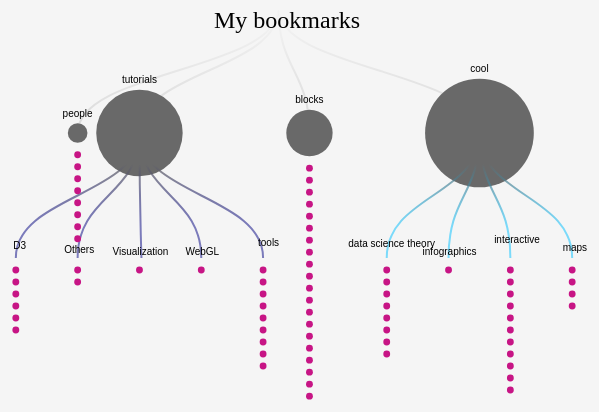
D3 v4 page, settled after 480 driven frames (8 s of simulated time); the page loaded 2 data file(s).


    loadData()
    ///////////////////////////////////////////////////////////////////////////
    ///////////////////////////////// Globals /////////////////////////////////
    /////////////////////////////////////////////////////////////////////////// 

    var margin = {top: 20, right: 20, bottom: 20, left: 20},
        width = screen.width*0.9 - margin.left - margin.right,
        height = screen.height*0.9 - margin.top - margin.bottom

    var svg = d3.select("#container").append('svg')
          .attr("width", width + margin.left + margin.right)
          .attr("height", height + margin.top + margin.bottom)

    var CIRCLE_RADIUS = 3
    var STROKE_WIDTH = "2px"

    ///////////////////////////////////////////////////////////////////////////
    /////////////////////////////// Data Processing ///////////////////////////
    ///////////////////////////////////////////////////////////////////////////
    
    function loadData() {

      d3.queue()   // queue function loads all external data files asynchronously 
        .defer(d3.csv, './data/agg.csv')
        .defer(d3.csv, './data/chrome_bookmarks_June19.csv')  
        .await(processData);   

    }


    function processData(error, csv1, csv2) {

      if (error) throw error;

      var data = csv1.map((d,i) => {
        return {
          parent: d.parent,
          name: d.name,
          value: +d.count
        }
      })

      csv2.map((d,i) => {
        d.label = d.folder!="" ? ('bookmarks|' + d.category + "|" + d.folder + "|" + d.index) : ('bookmarks|' + d.category + "|" + d.index)
        console.log(d.label)
      })

      custom = ['bookmarks|people', 'bookmarks|tutorials', 'bookmarks|blocks', 'bookmarks|cool']
      data.sort(function(x, y){
        return custom.indexOf(x.name) - custom.indexOf(y.name)
      })

      ///////////////////////////////////////////////////////////////////////////
      ///////////////////////////// Create scales ///////////////////////////////
      ///////////////////////////////////////////////////////////////////////////

      var level1_list = data.map(d => d.name.split("|",1)[0]).filter(onlyUnique).filter(e=>e != undefined)
      var level2_list = data.map(d => d.name.split("|",2)[1]).filter(onlyUnique).filter(e=>e != undefined)
      var level3_list = data.map(d => d.name.split("|",3)[2]).filter(onlyUnique).filter(e=>e != undefined)

      //var level2Colors = chroma.scale(['navy','deepskyblue']).mode('lch').colors(level2_list.length)
      var level2Colors = ['deepskyblue', 'navy']

      var level2_link = d3.scaleOrdinal()
        .domain(level2_list)
        .range(level2Colors)

      var radiusScale = d3.scaleLinear() 
        .range([2, 80])
        .domain(d3.extent(data, d=>d.value))

      var level2_node = "dimgray"
      var level3_node = 'black'

      ///////////////////////////////////////////////////////////////////////////
      ///////////////////////// Render vertical tree ////////////////////////////
      ///////////////////////////////////////////////////////////////////////////

      // declares a tree layout and assigns the size
      var treemap = d3.tree()
          .size([width, height/2]);

      update(data)

      function update(flatData) {

        svg.selectAll('.treeWrapper').remove()

        var g = svg.append("g")
                 .attr("transform", "translate(" + margin.left + "," + margin.top + ")")
                 .attr('class', 'treeWrapper')

        // convert the flat data into a hierarchy 
        var treeData = d3.stratify()
          .id(function(d) { return d.name; })
          .parentId(function(d) { return d.parent; })
          (flatData);

        treeData = treeData.sum(function (d) { return +d.value })

        //  assigns the data to a hierarchy using parent-child relationships
        var nodes = d3.hierarchy(treeData, function(d) {
            return d.children;
          });

        // maps the node data to the tree layout
        nodes = treemap(nodes);

        var group = g.selectAll('.group')
                  .data(nodes.descendants().slice(1))
                  .enter().append("g")
                  .attr('class', 'group')

        // append a defs (for definition) element to your SVG
        const defs = g.append('defs')

        // adds the links between the nodes (render with gradient)
        var link = group
          .filter(function(d) { return d.depth < 3 })
          .append("path")
          .attr("id", function(d) { return "path-" + d.data.id })
          .style("fill", "none")
          .style("stroke-width", STROKE_WIDTH)
          .attr("d", function(d) {
            if(d.x == d.parent.x) {
              var buffer=2
            } else {
              var buffer=0
            }
            return "M" + (d.x+buffer).toString() + "," + d.y
              + "C" + d.x + "," + (d.y + d.parent.y) / 2
              + " " + d.parent.x + "," +  (d.y + d.parent.y) / 2
              + " " + d.parent.x + "," + d.parent.y;
            })

        link.style("stroke", function(d,i) {

          var depth = d.depth
          var l2 = d.data.id.split("|",3)[1]

          const gradientID = `gradient${i}` // make unique gradient ids  

          const startColor = level2_node
          const stopColor = level2_list.indexOf(l2) != -1  ? level2_link(l2) : level3_node

          const linearGradient = defs.append('linearGradient')
              .attr('id', gradientID)
              .attr("gradientTransform", "rotate(90)");

          var stops1 = [                             
            {offset: '0%', color: startColor, opacity: 0 },                           
            {offset: '100%', color: startColor, opacity: 0.2 }      
          ]

          var stops2 = [                             
            {offset: '0%', color: startColor, opacity: 1 },                           
            {offset: '25%', color: startColor, opacity: 0.75 },      
            {offset: '75%', color: stopColor, opacity: 0.5 }   
          ]

          linearGradient.selectAll('stop') 
            .data(depth==1 ? stops1 : stops2)                  
            .enter().append('stop')
            .attr('offset', d => d.offset)   
            .attr('stop-color', d => d.color)
            .attr('stop-opacity', d => d.opacity)

          return `url(#${gradientID})`;
        })

        // adds text along link for middle points
        group
          .filter(function(d) { return (d.depth < 2) & (radiusScale(d.data.value) < 5) })
          .append("text")
          .append("textPath")
            .attr("xlink:href", function(d) { return "#path-" + d.data.id })
            .attr("dy", ".35em")
            .style("text-anchor", "middle")
            .attr("startOffset", "5%")
            .attr("transform", function(d) { return  "rotate(" + (d.x > width/2 ? -180 : 0) + ")translate(" + d.x + "," + (d.y-5).toString() + ")" })
            .text(function(d) { return d.data.id.split("|",2)[1] });

        // add text above circles
        group
          .filter(function(d) { return (d.depth < 2) & (radiusScale(d.data.value) >= 5) })      
          .append("text")
          .attr("x", function(d) { return d.x })
          .attr("y", function(d) { return d.y - radiusScale(d.data.value) - 10 })
          .attr("dy", ".35em")
          .style("text-anchor", "middle")
          .text(function(d) { return d.data.id.split("|",2)[1] })

        group
          .filter(function(d) { return (d.depth == 2) })
          .append("text")
          .attr("x", function(d) { return d.x + radiusScale(d.data.value)/2 })
          .attr("y", function(d) { return d.y - radiusScale(d.data.value) - 5})
          .attr("dy", ".35em")
          .style("text-anchor", "middle")
          .text(function(d) { return d.data.id.split("|",3)[2] })

        // adds each node as a group
        var node = group.append("g")
            .filter(function(d) { return d.depth < 2 })
            .attr("class", function(d) { return "node" + (d.children ? " node--internal" : " node--leaf"); })
            .attr("transform", function(d) { return "translate(" + d.x + "," + d.y + ")"; });

        // adds the circle to the node (paths in later groups will overlap depth 2 circles (country nodes))
        node.append("circle")
          .attr("r", function(d) { return d.data.value === undefined ? 2 : radiusScale(d.data.value) })
          .attr('fill', function(d) { return level2_node })

        g.append('text')
          .attr('x', width/2-80)
          .attr('y', 20)
          .style('font-size', '24px')
          .style('font-family', 'Karla')
          .text('My bookmarks')

        /////////////////////// Calculate coordinates of dotted plot //////////////////

        var scores = nodes.descendants().filter(d=>d.depth >= 1)
        scores = scores.filter(d=>(d.data.id != 'bookmarks|cool') & (d.data.id != 'bookmarks|tutorials')) 

        var res_nested = d3.nest()
          .key(d=>d.data.id)
          .entries(scores)

        var tiles = createDots(res_nested)
        tiles.map(d=>{
          console.log(d.index)
        })
        // adds each dot as a group
        var dot = g.selectAll('.dotsG')
            .data(tiles)
            .enter().append("g")
            .attr("class", 'dotsG')
            .attr("id", d=>d.index)
            .attr("transform", function(d,i) { return "translate(" + d.x + "," + d.y + ")" });

        // adds the circle to the dot
        dot
        .append("a")
        .attr("xlink:href", function(d) { return csv2.find(e=>e.label == d.index).url })
        .attr('target', '_blank')
        .append("circle")
          .attr("r", function(d) { return d.r })
          .attr('fill', function(d) { return d.color })


        // add tooltip
        const tooltip = d3.select("#tooltip")

        dot.select("circle").on('mouseover', function(d){
          var name = d3.select(this).attr('id')
          var oneLink = csv2.find(e=>e.label == d.index)
          
          tooltip.transition().duration(500).style("opacity", 1)
          tooltip.select("#title").text(oneLink.title)
          tooltip.style("transform", `translate(${d.x+25}px,${d.y+(d.r*2*1.75)}px)`)

        }).on("mouseout", function(d) {   
            tooltip.transition()    
                .duration(500)    
                .style("opacity", 0); 
        });



        function createDots(data) {

          var arrays 
          var nodeRadius = CIRCLE_RADIUS * 2
          var tilesPerRow = 1
          var tileSize = nodeRadius * 2
          var barWidth = tileSize
          var leftBuffer = 0
          var bottomBuffer = 0

          arrays = []
          data.map((d,i) => {
            arrays.push(getTilesBar(d.values)) // get x-y coordinates of all tiles first without rendering the dotted bar chart
          })

          var distributed = [].concat.apply([], arrays)
          return distributed

          function getTilesBar(d) {
            var tiles = []
            for(var i = 0; i < d.length; i++) {
              for(var j = 0; j <  d[i].value; j++) {
                var rowNumber = Math.floor(j / tilesPerRow)
                var Y = d[i].y + (rowNumber + 1) * tileSize
                tiles.push({
                  x: d[i].x,
                  y: d[i].depth > 1 ? Y : Y + radiusScale(d[i].value), // stack nodes within same group
                  color: 'mediumvioletred',
                  //color: scoreColorScale(d[i].key),
                  index: d[i].data.id + "|" + j, // index each node
                  r: (tileSize/1.75)/2
                });
              }
            }
            return tiles

          }

        }

      }
    }

    function onlyUnique(value, index, self) { 
        return self.indexOf(value) === index;
    }

    

### data: data/chrome_bookmarks_June19.csv
dateAddedLocal, dateAddedUTC, id, index, parentId, category, folder, title, url
20/04/2019, 21:19:49, 2019-04-20T13:19:49.041Z, 15, 0, 44, blocks, , Finding adjacent voronoi cells - bl.ocks…, https://bl.ocks.org/RobinL/76580040f9795…
21/04/2019, 15:53:28, 2019-04-21T07:53:28.366Z, 16, 1, 44, blocks, , lars’s Blocks - bl.ocks.org, https://bl.ocks.org/larsvers
21/04/2019, 16:52:47, 2019-04-21T08:52:47.453Z, 17, 2, 44, blocks, , Force layout on canvas with zoom/pan and…, https://bl.ocks.org/jodyphelan/5dc989637…
21/04/2019, 21:05:27, 2019-04-21T13:05:27.483Z, 18, 3, 44, blocks, , Zoom Transitions - bl.ocks.org, https://bl.ocks.org/mbostock/b783fbb2e67…
24/04/2019, 11:07:04, 2019-04-24T03:07:04.051Z, 27, 4, 44, blocks, , Entropy - bl.ocks.org, https://bl.ocks.org/vasturiano/2992bcb53…
30/04/2019, 17:34:50, 2019-04-30T09:34:50.772Z, 28, 5, 44, blocks, , 3D Force-Directed Graph with Groups Data…, https://bl.ocks.org/micahstubbs/a9eb7847…
30/04/2019, 17:35:01, 2019-04-30T09:35:01.453Z, 29, 6, 44, blocks, , Force split and unite on canvas - bl.ock…, http://bl.ocks.org/FrissAnalytics/72508b…
30/04/2019, 18:01:18, 2019-04-30T10:01:18.803Z, 30, 7, 44, blocks, , Easing - bl.ocks.org, https://bl.ocks.org/mbostock/248bac3b8e3…
03/05/2019, 20:04:46, 2019-05-03T12:04:46.310Z, 31, 8, 44, blocks, , Chris Tufts’s Blocks - bl.ocks.org, https://bl.ocks.org/ctufts
06/05/2019, 13:46:52, 2019-05-06T05:46:52.906Z, 34, 9, 44, blocks, , KoGor’s Blocks - bl.ocks.org, https://bl.ocks.org/KoGor
06/05/2019, 14:11:10, 2019-05-06T06:11:10.049Z, 35, 10, 44, blocks, , Clustered Interactive Force Layout v4 - …, https://bl.ocks.org/mcgovey/e59b5542b628…
06/05/2019, 14:11:27, 2019-05-06T06:11:27.787Z, 37, 11, 44, blocks, , Circle Packing Methods / Mike Bostock / …, https://observablehq.com/@mbostock/circl…
06/05/2019, 20:15:25, 2019-05-06T12:15:25.790Z, 38, 12, 44, blocks, , General Update Pattern in Observable / C…, https://observablehq.com/@clhenrick/gene…
10/05/2019, 16:01:45, 2019-05-10T08:01:45.326Z, 40, 13, 44, blocks, , d3.v4 collapsible force zoomable draggab…, https://bl.ocks.org/anonymous/ca046ccc11…
10/05/2019, 16:01:49, 2019-05-10T08:01:49.563Z, 41, 14, 44, blocks, , Collapsible Force Layout - bl.ocks.org, https://bl.ocks.org/mbostock/1093130
13/05/2019, 10:32:54, 2019-05-13T02:32:54.449Z, 50, 15, 44, blocks, , Sundar Singh’s Blocks - bl.ocks.org, https://bl.ocks.org/eesur
28/05/2019, 13:42:19, 2019-05-28T05:42:19.151Z, 102, 16, 44, blocks, , D3 Polar Scatter, https://codepen.io/hey-nick/pen/NxqpVr
03/06/2019, 17:21:32, 2019-06-03T09:21:32.138Z, 113, 17, 44, blocks, , Force in a Box / John Alexis Guerra Góme…, https://observablehq.com/@john-guerra/fo…
05/06/2019, 22:36:54, 2019-06-05T14:36:54.293Z, 118, 18, 44, blocks, , Linear-time force-directed graph layouts…, https://bl.ocks.org/rpgove/14bf7407d66cd…
05/06/2019, 22:37:15, 2019-06-05T14:37:15.254Z, 120, 19, 44, blocks, , d3 forceBoundary / John Alexis Guerra Gó…, https://observablehq.com/@john-guerra/d3…
06/05/2019, 14:11:23, 2019-05-06T06:11:23.283Z, 36, 0, 45, people, , Dueling Data:, http://duelingdata.blogspot.com/p/projec…
28/05/2019, 13:43:02, 2019-05-28T05:43:02.952Z, 105, 1, 45, people, , TULP interactive, http://tulpinteractive.com/
06/06/2019, 09:54:00, 2019-06-06T01:54:00.374Z, 121, 2, 45, people, , romercreative | information design, http://romercreative.com/
12/06/2019, 09:54:00, 2019-06-12T01:54:00.206Z, 131, 3, 45, people, , Lingdong Huang, https://lingdong.works/
16/06/2019, 20:22:31, 2019-06-16T12:22:31.677Z, 152, 4, 45, people, , Christopher Cannon graphic & information…, http://christophercannon.net/
16/06/2019, 20:24:10, 2019-06-16T12:24:10.577Z, 153, 5, 45, people, , Michael Freeman, http://mfviz.com/
16/06/2019, 20:42:57, 2019-06-16T12:42:57.095Z, 160, 6, 45, people, , Krist Wongsuphasawat, http://kristw.yellowpigz.com/
16/06/2019, 20:58:10, 2019-06-16T12:58:10.735Z, 162, 7, 45, people, , Jill Hubley, http://jillhubley.com/
10/05/2019, 16:05:25, 2019-05-10T08:05:25.172Z, 43, 0, 141, cool, infographics, Where the Crime Ends Up | La Lettura 387…, https://www.behance.net/gallery/79767529…
14/06/2019, 20:26:19, 2019-06-14T12:26:19.153Z, 138, 0, 142, cool, interactive, The Rhythm of Food — by Google News Lab …, http://rhythm-of-food.net/radish
04/06/2019, 10:55:26, 2019-06-04T02:55:26.497Z, 116, 1, 142, cool, interactive, How will we fill 9 billion bowls by 2050…, http://reports.thomsonreuters.com/9billi…
28/05/2019, 13:42:56, 2019-05-28T05:42:56.627Z, 104, 2, 142, cool, interactive, How Brexit revealed four new political f…, https://www.theguardian.com/politics/ng-…
28/05/2019, 13:42:50, 2019-05-28T05:42:50.450Z, 103, 3, 142, cool, interactive, How difficult, and how costly, is a hard…, https://www.theguardian.com/uk-news/ng-i…
15/05/2019, 09:16:43, 2019-05-15T01:16:43.958Z, 63, 4, 142, cool, interactive, Parable of the Polygons - a playable pos…, https://ncase.me/polygons/
14/05/2019, 20:20:01, 2019-05-14T12:20:01.710Z, 59, 5, 142, cool, interactive, Ost-West-Wanderung: Die Millionen, die g…, https://www.zeit.de/politik/deutschland/…
15/05/2019, 09:17:00, 2019-05-15T01:17:00.815Z, 64, 6, 142, cool, interactive, Premiership top 6 vs bottom 14 - Gwilym …, https://public.tableau.com/profile/gwily…
14/05/2019, 20:18:12, 2019-05-14T12:18:12.328Z, 56, 7, 142, cool, interactive, How Diverse Are US Newsrooms?, https://googletrends.github.io/asne/?vie…
10/05/2019, 16:02:07, 2019-05-10T08:02:07.554Z, 42, 8, 142, cool, interactive, Brussels - A lovely melting-pot, http://brussels-diversity.jetpack.ai/
06/05/2019, 11:44:35, 2019-05-06T03:44:35.331Z, 33, 9, 142, cool, interactive, Connected China, http://china.fathom.info/
15/06/2019, 15:49:33, 2019-06-15T07:49:33.574Z, 149, 10, 142, cool, interactive, Visualizing MBTA Data, http://mbtaviz.github.io/
14/06/2019, 20:56:17, 2019-06-14T12:56:17.173Z, 139, 0, 143, cool, data science theory, Seeing Theory - Basic Probability, https://seeing-theory.brown.edu/basic-pr…
12/06/2019, 14:03:12, 2019-06-12T06:03:12.084Z, 132, 1, 143, cool, data science theory, The Myth of the Impartial Machine, https://parametric.press/issue-01/the-my…
… [head cut at 6 KiB]
### data: data/agg.csv
count, name, parent
71, bookmarks, 
20, bookmarks|blocks, bookmarks
24, bookmarks|cool, bookmarks
8, bookmarks|people, bookmarks
19, bookmarks|tutorials, bookmarks
8, bookmarks|cool|data science theory, bookmarks|cool
1, bookmarks|cool|infographics, bookmarks|cool
11, bookmarks|cool|interactive, bookmarks|cool
4, bookmarks|cool|maps, bookmarks|cool
6, bookmarks|tutorials|D3, bookmarks|tutorials
2, bookmarks|tutorials|Others, bookmarks|tutorials
1, bookmarks|tutorials|Visualization, bookmarks|tutorials
1, bookmarks|tutorials|WebGL, bookmarks|tutorials
9, bookmarks|tutorials|tools, bookmarks|tutorials